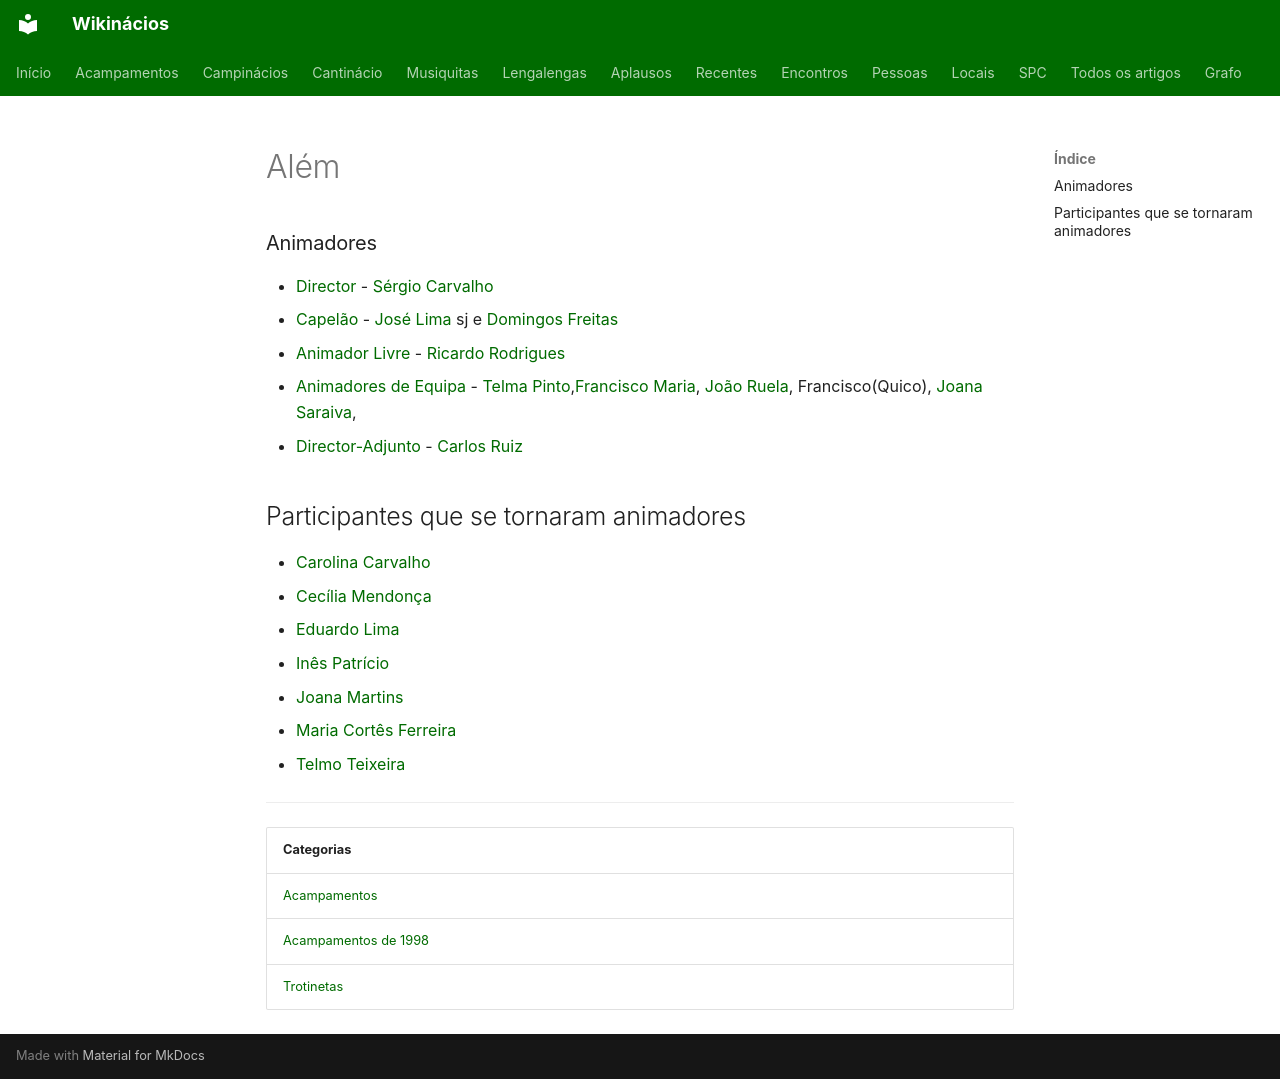

repository: neteinstein/Campinacios · page: Acampamentos/1998/Além.html · generator: mkdocs

# Além

### Animadores

- [Director](../../Cargos/Director.md) - [Sérgio Carvalho](../../Pessoas/S/S%C3%A9rgio%20Carvalho.md)
- [Capelão](../../Cargos/Capel%C3%A3o.md) - [José Lima](../../Pessoas/J/Jos%C3%A9%20Lima.md) sj e [Domingos Freitas](../../Pessoas/D/Domingos%20Freitas.md)
- [Animador Livre](../../Cargos/Animador%20Livre.md) - [Ricardo Rodrigues](../../Pessoas/R/Ricardo%20Rodrigues.md)
- [Animadores de Equipa](../../Cargos/Animador%20de%20Equipa.md) - [Telma Pinto](../../Pessoas/T/Telma%20Pinto.md),[Francisco Maria](../../Pessoas/F/Francisco%20Maria.md), [João Ruela](../../Pessoas/J/Jo%C3%A3o%20Branco.md), Francisco(Quico), [Joana Saraiva](../../Pessoas/J/Joana%20Saraiva.md),
- [Director-Adjunto](../../Cargos/Director-Adjunto.md) - [Carlos Ruiz](../../Pessoas/C/Carlos%20Ruiz.md)

## Participantes que se tornaram animadores

- [Carolina Carvalho](../../Pessoas/C/Carolina%20Carvalho.md)
- [Cecília Mendonça](../../Pessoas/C/Cec%C3%ADlia%20Mendon%C3%A7a.md)
- [Eduardo Lima](../../Pessoas/E/Eduardo%20Lima.md)
- [Inês Patrício](../../Pessoas/I/In%C3%AAs%20Patr%C3%ADcio.md)
- [Joana Martins](../../Pessoas/J/Joana%20Martins.md)
- [Maria Cortês Ferreira](../../Pessoas/M/Maria%20Cort%C3%AAs%20Ferreira.md)
- [Telmo Teixeira](../../Pessoas/T/Telmo%20Teixeira.md)

---

| Categorias |
| --- |
| [Acampamentos](../../Categorias/Acampamentos.md) |
| [Acampamentos de 1998](../../Categorias/Acampamentos%20de%201998.md) |
| [Trotinetas](../../Categorias/Trotinetas.md) |
